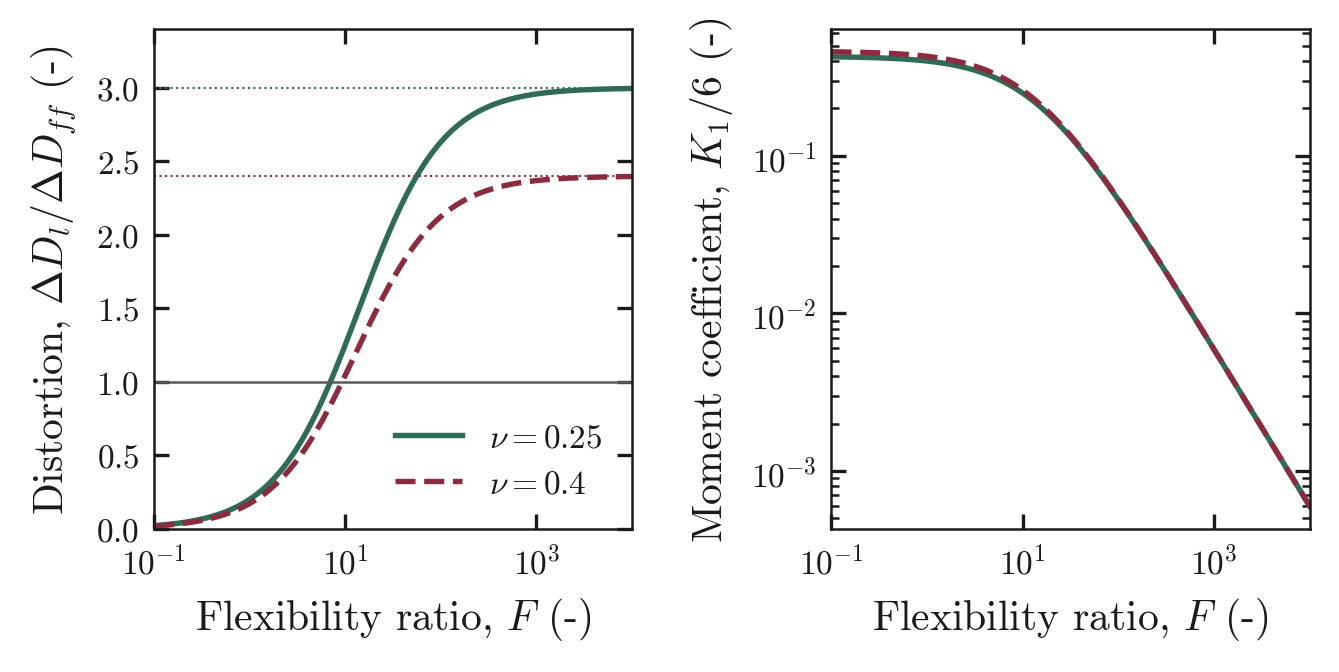

Data behind this chart, as committed beside it:
F, ratio_nu0.25, K1_over_6_nu0.25, ratio_nu0.4, K1_over_6_nu0.4
0.1, 0.02128, 0.4255, 0.01832, 0.458
0.1029, 0.02189, 0.4254, 0.01885, 0.4579
0.1059, 0.02253, 0.4254, 0.0194, 0.4578
0.109, 0.02319, 0.4253, 0.01996, 0.4577
0.1122, 0.02386, 0.4252, 0.02054, 0.4576
0.1155, 0.02455, 0.4251, 0.02114, 0.4575
0.1189, 0.02526, 0.425, 0.02175, 0.4574
0.1224, 0.026, 0.4249, 0.02238, 0.4572
0.126, 0.02675, 0.4248, 0.02303, 0.4571
0.1297, 0.02753, 0.4246, 0.0237, 0.457
0.1334, 0.02833, 0.4245, 0.02439, 0.4568
0.1374, 0.02915, 0.4244, 0.02509, 0.4567
0.1414, 0.02999, 0.4243, 0.02582, 0.4566
0.1455, 0.03086, 0.4242, 0.02657, 0.4564
0.1498, 0.03175, 0.424, 0.02734, 0.4563
0.1542, 0.03267, 0.4239, 0.02813, 0.4561
0.1587, 0.03362, 0.4238, 0.02894, 0.456
0.1633, 0.03459, 0.4236, 0.02978, 0.4558
0.1681, 0.03559, 0.4235, 0.03064, 0.4556
0.173, 0.03662, 0.4233, 0.03152, 0.4555
0.1781, 0.03768, 0.4232, 0.03243, 0.4553
0.1833, 0.03877, 0.423, 0.03337, 0.4551
0.1887, 0.03989, 0.4229, 0.03433, 0.4549
0.1942, 0.04104, 0.4227, 0.03532, 0.4547
0.1999, 0.04223, 0.4225, 0.03634, 0.4546
0.2057, 0.04345, 0.4224, 0.03739, 0.4543
0.2117, 0.0447, 0.4222, 0.03846, 0.4541
0.2179, 0.04599, 0.422, 0.03957, 0.4539
0.2243, 0.04731, 0.4218, 0.04071, 0.4537
0.2309, 0.04867, 0.4216, 0.04188, 0.4535
0.2377, 0.05008, 0.4214, 0.04309, 0.4533
0.2446, 0.05152, 0.4212, 0.04432, 0.453
0.2518, 0.053, 0.421, 0.0456, 0.4528
0.2591, 0.05452, 0.4208, 0.04691, 0.4525
0.2667, 0.05609, 0.4206, 0.04825, 0.4523
0.2745, 0.0577, 0.4203, 0.04963, 0.452
0.2826, 0.05935, 0.4201, 0.05106, 0.4517
0.2908, 0.06106, 0.4198, 0.05252, 0.4514
0.2994, 0.06281, 0.4196, 0.05402, 0.4511
0.3081, 0.0646, 0.4193, 0.05557, 0.4509
0.3171, 0.06645, 0.4191, 0.05715, 0.4505
0.3264, 0.06835, 0.4188, 0.05879, 0.4502
0.336, 0.07031, 0.4185, 0.06046, 0.4499
0.3458, 0.07232, 0.4182, 0.06219, 0.4496
0.3559, 0.07438, 0.4179, 0.06396, 0.4492
0.3664, 0.0765, 0.4176, 0.06578, 0.4489
0.3771, 0.07868, 0.4173, 0.06765, 0.4485
0.3881, 0.08093, 0.417, 0.06958, 0.4482
0.3995, 0.08323, 0.4167, 0.07155, 0.4478
0.4112, 0.0856, 0.4163, 0.07358, 0.4474
0.4232, 0.08803, 0.416, 0.07567, 0.447
0.4356, 0.09053, 0.4156, 0.07781, 0.4466
0.4484, 0.0931, 0.4153, 0.08001, 0.4462
0.4615, 0.09573, 0.4149, 0.08228, 0.4457
0.475, 0.09845, 0.4145, 0.0846, 0.4453
0.4889, 0.1012, 0.4141, 0.08699, 0.4448
0.5032, 0.1041, 0.4137, 0.08944, 0.4443
0.5179, 0.107, 0.4133, 0.09196, 0.4439
0.5331, 0.11, 0.4128, 0.09454, 0.4434
0.5487, 0.1131, 0.4124, 0.0972, 0.4428
... 340 more rows
